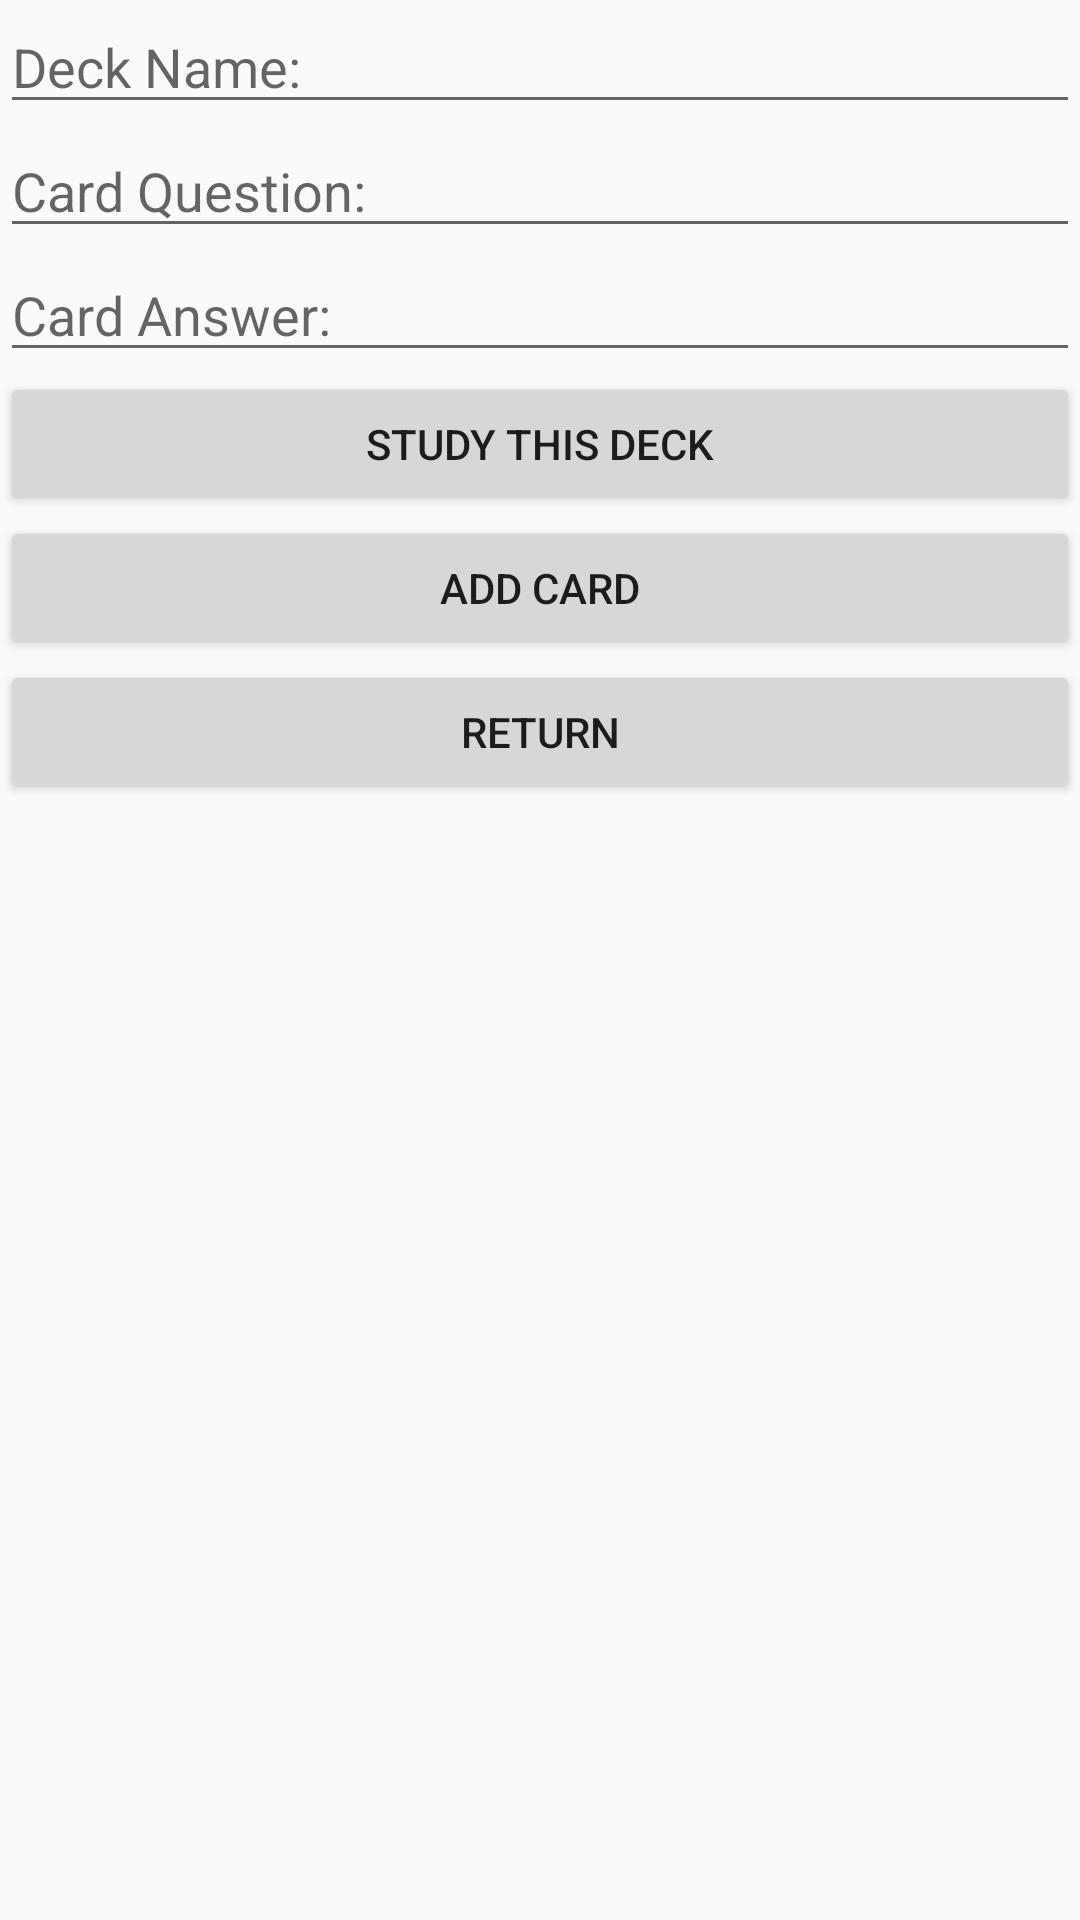

Reconstruct the res/layout file that produces this screen, plus the resources it refers to.
<!-- AndroidManifest.xml: application theme AppTheme -->
<!-- res/layout/activity_editdeck.xml -->
<?xml version="1.0" encoding="utf-8"?>
<LinearLayout xmlns:android="http://schemas.android.com/apk/res/android"
    xmlns:app="http://schemas.android.com/apk/res-auto"
    xmlns:tools="http://schemas.android.com/tools"
    android:layout_width="match_parent"
    android:layout_height="match_parent"
    android:layout_marginTop="50dp"
    tools:context=".EditDeck"
    android:orientation="vertical">

    <EditText
        android:layout_width="match_parent"
        android:layout_height="wrap_content"
        android:hint="Deck Name:"
        android:id="@+id/deckName"
        />
    <EditText
        android:layout_width="match_parent"
        android:layout_height="wrap_content"
        android:hint="Card Question:"
        android:id="@+id/carQ"
        />
    <EditText
        android:layout_width="match_parent"
        android:layout_height="wrap_content"
        android:hint="Card Answer:"
        android:id="@+id/carA"
        />
    <Button
        android:layout_width="match_parent"
        android:layout_height="wrap_content"
        android:text="Study this deck"
        android:onClick="StudyDeck"

        />
    <Button
        android:layout_width="match_parent"
        android:layout_height="wrap_content"
        android:text="Add Card"
        android:onClick="addCard"

        />
    <Button
        android:layout_width="match_parent"
        android:layout_height="wrap_content"
        android:text="Return"
        android:onClick="prevPage"
        />




</LinearLayout>
<!-- resources referenced by this layout -->
<resources>
  <style name="AppTheme" parent="Theme.AppCompat.Light.NoActionBar"> 
          
          <item name="colorPrimary">@color/colorPrimary</item>
          <item name="colorPrimaryDark">@color/colorPrimaryDark</item>
          <item name="colorAccent">@color/colorPrimaryDark</item>
          <item name="android:navigationBarColor">@color/colorPrimaryDark</item>
          <item name="android:actionMenuTextAppearance">@style/Base.TextAppearance.AppCompat.Headline</item>
  
      </style>
  <color name="colorPrimary">#008577</color>
  <color name="colorPrimaryDark">#00574B</color>
</resources>
